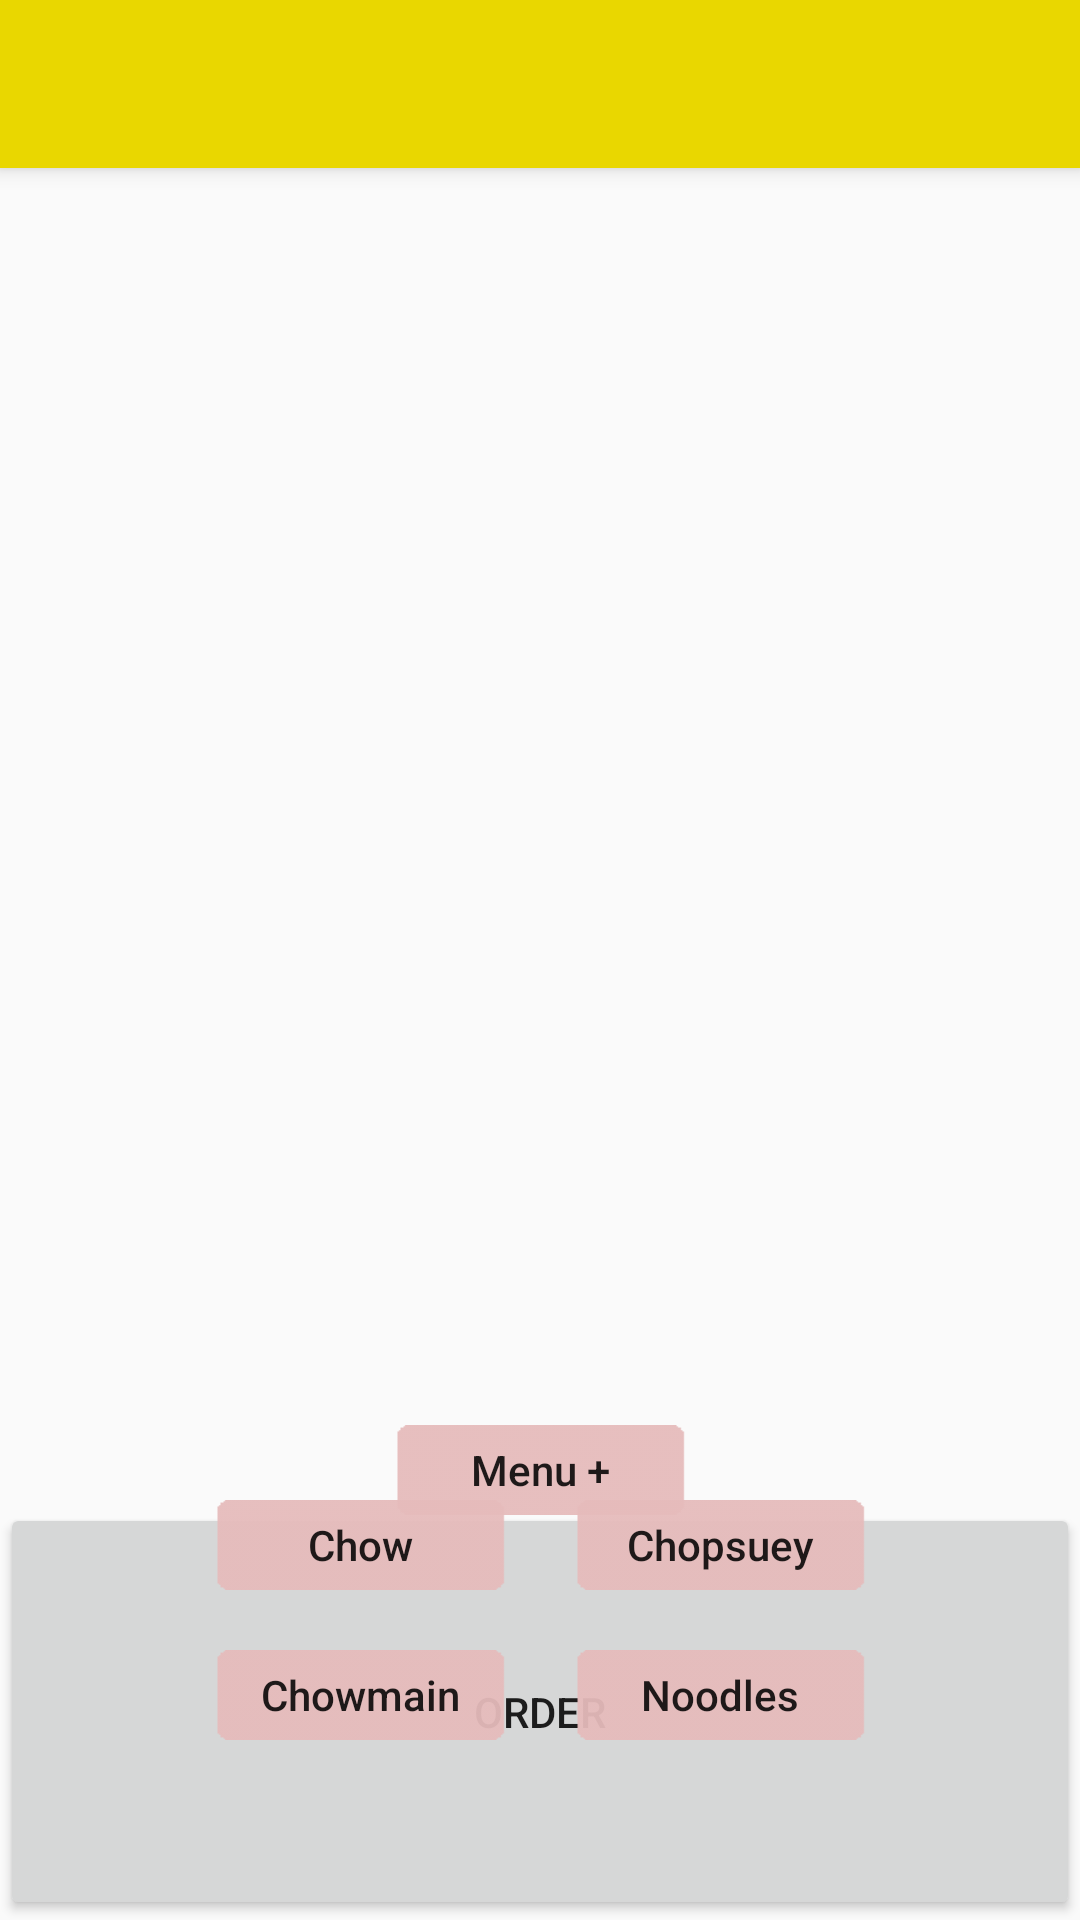

Here is an Android app screen rendered from its layout file. Give the layout XML and the strings, colors and styles it references.
<!-- AndroidManifest.xml: application theme AppTheme -->
<!-- res/layout/app_bar_main.xml -->
<?xml version="1.0" encoding="utf-8"?>
<android.support.design.widget.CoordinatorLayout xmlns:android="http://schemas.android.com/apk/res/android"
    xmlns:app="http://schemas.android.com/apk/res-auto"
    xmlns:tools="http://schemas.android.com/tools"
    android:layout_width="match_parent"
    android:layout_height="match_parent"
    tools:context=".MainActivity">

    <android.support.design.widget.AppBarLayout
        android:layout_width="match_parent"
        android:layout_height="wrap_content"
        android:theme="@style/AppTheme.AppBarOverlay">

        <android.support.v7.widget.Toolbar
            android:id="@+id/toolbar"
            android:layout_width="match_parent"
            android:layout_height="?attr/actionBarSize"
            android:background="?attr/colorPrimary"
            app:popupTheme="@style/AppTheme.PopupOverlay" />

    </android.support.design.widget.AppBarLayout>

    <include
        android:id="@+id/include"
        layout="@layout/content_main"
        android:layout_height="match_parent"
        app:layout_anchorGravity="left|center" />

    <LinearLayout
        android:id="@+id/menuu"
        android:layout_width="wrap_content"
        android:layout_height="wrap_content"
        android:layout_gravity="bottom|center"
        android:orientation="vertical"
        android:animateLayoutChanges="true">

        <LinearLayout
            android:layout_width="wrap_content"
            android:layout_height="wrap_content"
            android:orientation="horizontal"
            android:animateLayoutChanges="true"
            >
            <Button
                android:id="@+id/fab"
                android:layout_width="@dimen/menu_button_width"
                android:layout_height="@dimen/menu_button_height"
                android:background="@drawable/new_menu"
                android:text="Chow"
                android:textAllCaps="false"
                android:layout_margin="@dimen/menu_margin"

                />
            <Button
                android:id="@+id/fab1"
                android:layout_width="@dimen/menu_button_width"
                android:layout_height="@dimen/menu_button_height"
                android:background="@drawable/new_menu"
                android:text="Chopsuey"
                android:textAllCaps="false"
                android:layout_margin="@dimen/menu_margin"/>
        </LinearLayout>

        <LinearLayout
            android:layout_width="wrap_content"
            android:layout_height="wrap_content"
            android:orientation="horizontal"
            android:animateLayoutChanges="true">

            <Button
                android:id="@+id/fab2"
                android:layout_width="@dimen/menu_button_width"
                android:layout_height="@dimen/menu_button_height"
                android:background="@drawable/new_menu"
                android:text="Chowmain"
                android:textAllCaps="false"
                android:layout_margin="@dimen/menu_margin"
                />
            <Button
                android:id="@+id/fab3"
                android:layout_width="@dimen/menu_button_width"
                android:layout_height="@dimen/menu_button_height"
                android:background="@drawable/new_menu"
                android:text="Noodles"
                android:textAllCaps="false"
                android:layout_margin="@dimen/menu_margin"

                />
        </LinearLayout>

        <Space
            android:layout_width="wrap_content"
            android:layout_height="50dp" />


    </LinearLayout>

    <Button
        android:id="@+id/button"
        android:layout_width="100dp"
        android:layout_height="30dp"
        android:layout_gravity="center"
        android:layout_margin="12dp"
        android:background="@drawable/new_menu"
        android:text="Menu +"
        android:textAllCaps="false"
        app:layout_anchor="@+id/menuu"

        app:layout_anchorGravity="top|center" />


</android.support.design.widget.CoordinatorLayout>
<!-- res/layout/content_main.xml (included above) -->
<?xml version="1.0" encoding="utf-8"?>
<LinearLayout xmlns:android="http://schemas.android.com/apk/res/android"
    xmlns:app="http://schemas.android.com/apk/res-auto"
    xmlns:tools="http://schemas.android.com/tools"
    android:layout_width="match_parent"
    android:layout_height="match_parent"
    app:layout_behavior="@string/appbar_scrolling_view_behavior"
    tools:context=".MainActivity"
    tools:showIn="@layout/app_bar_main"
    android:orientation="vertical"
    android:id="@+id/linear">

    <android.support.v7.widget.RecyclerView
                android:id="@+id/recyclerView1"
                android:layout_width="match_parent"
                android:layout_height="wrap_content"
        android:layout_weight="10"/>

    <Button
        android:layout_weight="2"
        android:layout_width="match_parent"
        android:layout_height="50dp"
        android:text="order"
        android:onClick="orderedClick"
        />


</LinearLayout>
<!-- resources referenced by this layout -->
<resources>
  <dimen name="menu_button_height">30dp</dimen>
  <dimen name="menu_button_width">100dp</dimen>
  <dimen name="menu_margin">10dp</dimen>
  <!-- drawable new_menu: png bitmap (drawable-xxhdpi, 15207 bytes) -->
  <style name="AppTheme.AppBarOverlay" parent="ThemeOverlay.AppCompat.Dark.ActionBar" />
  <style name="AppTheme.PopupOverlay" parent="ThemeOverlay.AppCompat.Light" />
  <style name="AppTheme" parent="Theme.AppCompat.Light.DarkActionBar">
          
          <item name="colorPrimary">#e9d700</item>
          <item name="colorPrimaryDark">#a98600</item>
          <item name="colorAccent">@color/colorAccent</item>
      </style>
  <color name="colorAccent">#CE0000</color>
</resources>
